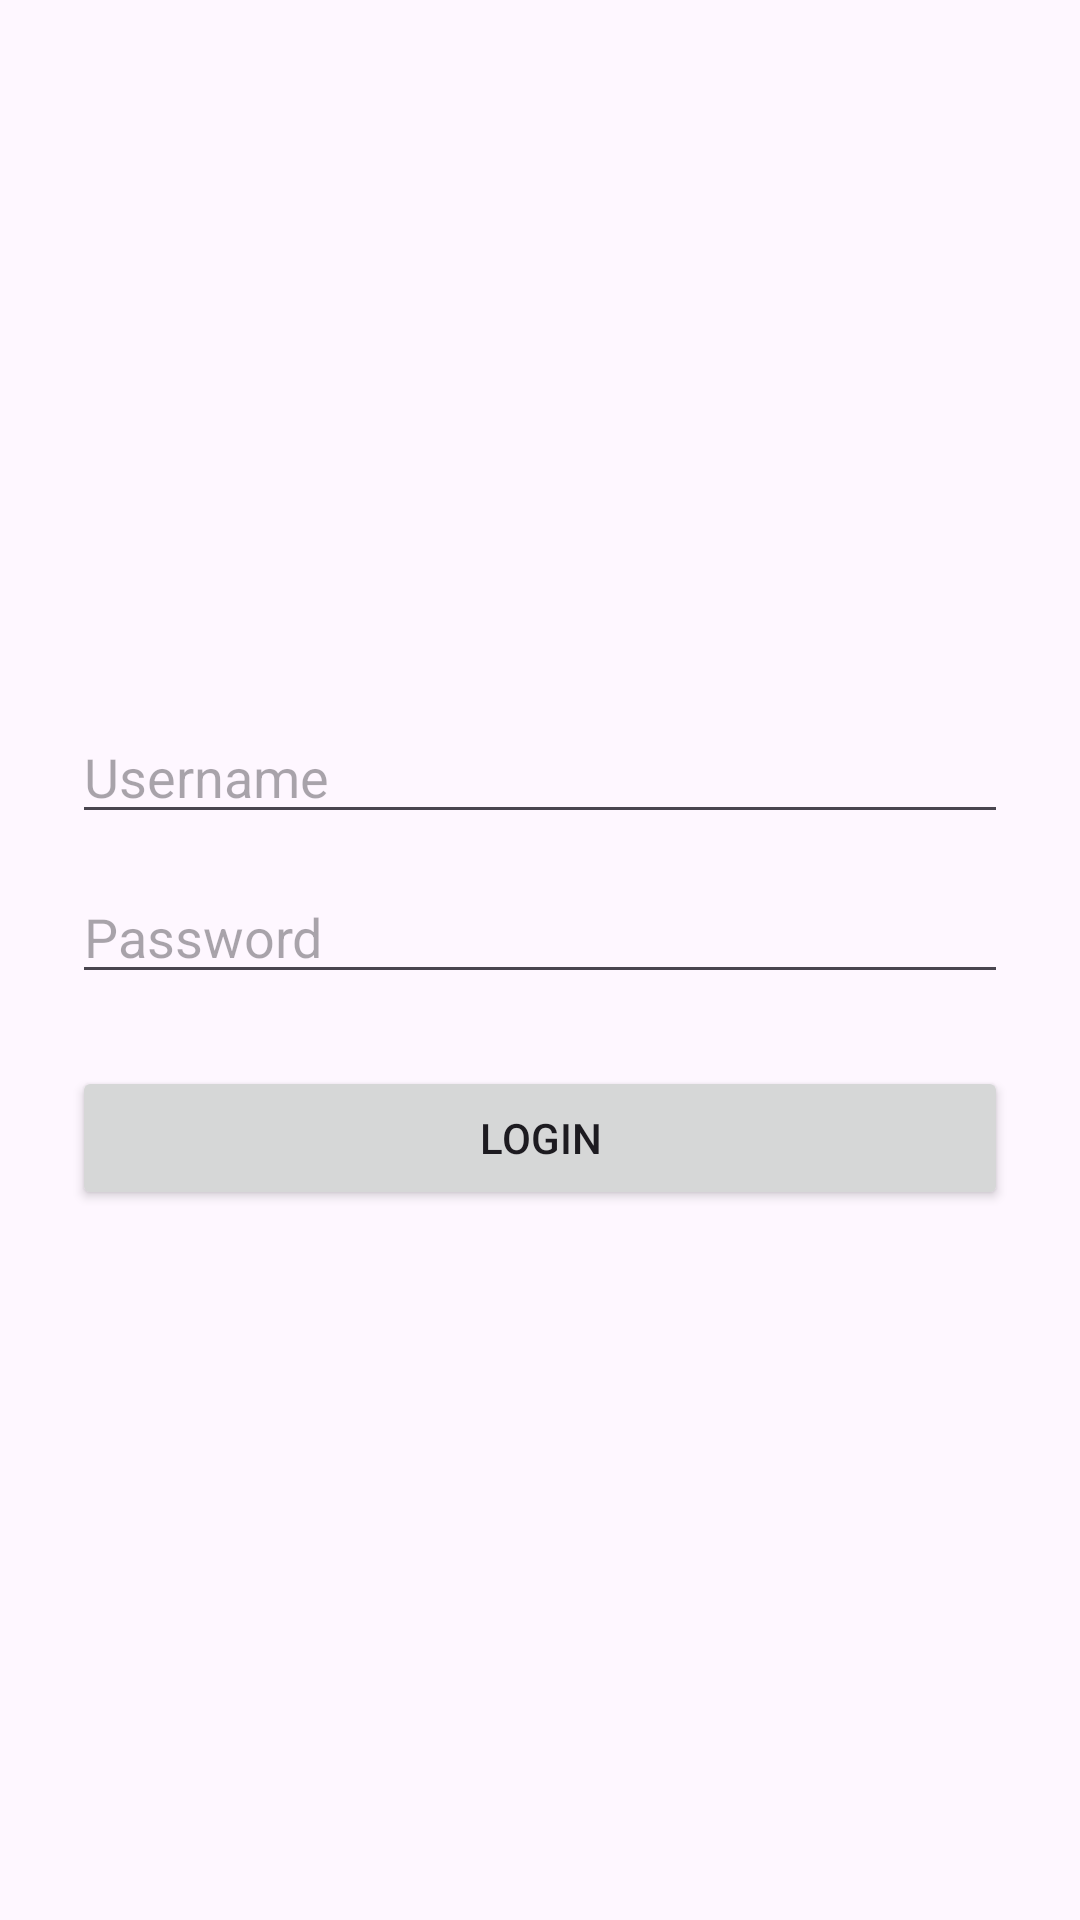

The Android layout XML behind this screen, and the referenced resources:
<!-- AndroidManifest.xml: application theme Theme.MessMapper -->
<!-- res/layout/activity_login.xml -->
<?xml version="1.0" encoding="utf-8"?>
<LinearLayout xmlns:android="http://schemas.android.com/apk/res/android"
    android:layout_width="match_parent"
    android:layout_height="match_parent"
    android:orientation="vertical"
    android:padding="24dp"
    android:gravity="center">

    <EditText
        android:id="@+id/usernameInput"
        android:layout_width="match_parent"
        android:layout_height="wrap_content"
        android:hint="Username" />

    <EditText
        android:id="@+id/passwordInput"
        android:layout_width="match_parent"
        android:layout_height="wrap_content"
        android:hint="Password"
        android:inputType="textPassword"
        android:layout_marginTop="12dp"/>

    <Button
        android:id="@+id/loginBtn"
        android:layout_width="match_parent"
        android:layout_height="wrap_content"
        android:text="Login"
        android:layout_marginTop="24dp"/>
</LinearLayout>
<!-- resources referenced by this layout -->
<resources>
  <style name="Theme.MessMapper" parent="Base.Theme.MessMapper" />
  <style name="Base.Theme.MessMapper" parent="Theme.Material3.DayNight.NoActionBar">
          
          
      </style>
</resources>
